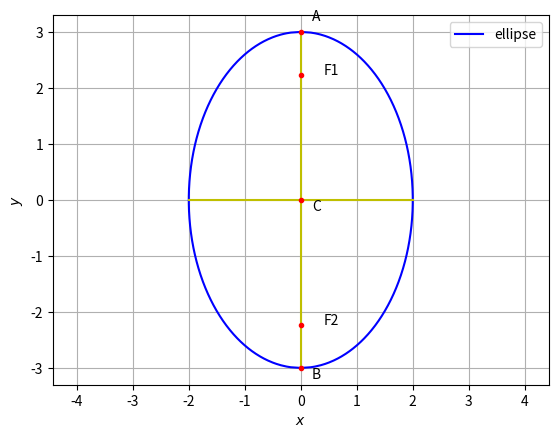

This figure's Python source:
# -*- coding: utf-8 -*-
"""Untitled27.ipynb

Automatically generated by Colaboratory.

Original file is located at
    https://colab.research.google.com/<link-removed>
"""

import numpy as np
import matplotlib.pyplot as plt
from numpy import linalg as LA

#setting up plot
fig = plt.figure()
ax = fig.add_subplot(111)
len = 500
y = np.linspace(-3,3,len)

#Generate line points
def line_gen(A,B):
  len =10
  x_AB = np.zeros((2,len))
  lam_1 = np.linspace(0,1,len)
  for i in range(len):
    temp1 = A + lam_1[i]*(B-A)
    x_AB[:,i]= temp1.T
  return x_AB


#ELLIPSE parameters
V = np.array(([9,0],[0,4]))
f = -36
u = np.array(([0,0]))
Vinv = LA.inv(V)

#Eigenvalues and eigenvectors
D_vec,P = LA.eig(V)
D = np.diag(D_vec)
uconst = u.T@Vinv@u-f
a = np.sqrt(np.abs(uconst/D_vec[1]))
b = np.sqrt(np.abs(uconst/D_vec[0]))

def ellipse_gen(y):
	x = 2*np.sqrt(1-(y**2/9))
	return x

#Affine Parameters
c = -Vinv@u
R =  np.array(([2,0],[0,3]))
ParamMatrix = np.array(([b,0],[0,a]))


#Generating the ellipse
x = ellipse_gen(y)
xStandardLeft = np.vstack((-x,y))
xStandardRight = np.vstack((x,y))

#Plotting points
A = np.array([0,3])
B = np.array([0,-3])
C = np.array([2,0])
D = np.array([-2,0])
f_1 = np.array([np.sqrt(5),0])
f_2 = np.array([-np.sqrt(5),0])

#Plotting the standard hyperbola
plt.plot(xStandardLeft[0,:],xStandardLeft[1,:],label='ellipse',color='b')
plt.plot(xStandardRight[0,:],xStandardRight[1,:],color='b')

#Plotting the major and minor axis of the ellipse
x_AB = line_gen(A,B)
plt.plot(x_AB[0,:],x_AB[1,:],color='y')
x_CD = line_gen(C,D)
plt.plot(x_CD[0,:],x_CD[1,:],color='y')

plt.plot(0,0, 'o',color='r',markersize=3)
plt.text(0.2 ,-0.2,'C')
plt.plot(0,3, 'o',color='r',markersize=3)
plt.text(0.2,3.2,'A')
plt.plot(0,-3, 'o',color='r',markersize=3)
plt.text(0.2 ,-3.2,'B')
plt.plot(0,2.236, 'o',color='r',markersize=3)
plt.text(0.4 ,2.236,'F1')
plt.plot(0,-2.236, 'o',color='r',markersize=3)
plt.text(0.4 ,-2.236,'F2')


plt.xlabel('$x$')
plt.ylabel('$y$')
plt.legend(loc='best')
plt.grid() # minor
plt.axis('equal')
plt.show()
plt.savefig